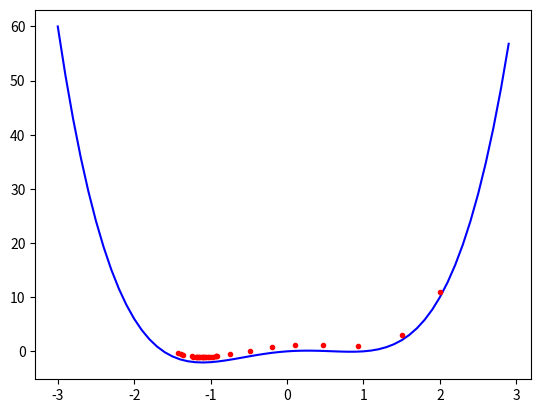

Python code for this plot:


import matplotlib.pyplot as plt
import numpy as np

f = lambda x : x**4 - 2*x**2 + x
f_grad = lambda x : 4*x**3 - 4*x + 1

def a():
    x = np.arange(-3, 3, 0.1)
    y = f(x)
    plt.plot(x, y, 'b-')

def b():
    y = f(2)
    y_ = f_grad(2)
    print([y, y_])

def c():
    eta = 0.05
    n = 30
    x = 2

    x_list = list()
    x_list.append(x)
    y_list = list()
    y_list.append(f(x)+1)

    for _ in range(n):
        x = x - eta * f_grad(x)
        x_list.append(x)
        y_list.append(f(x)+1)

    plt.plot(x_list, y_list, 'r.')

def d():
    eta = 0.02
    rho = 0.8
    n = 30
    x = 2

    x_list = list()
    x_list.append(x)
    y_list = list()
    y_list.append(f(x)+1)

    v = 0
    for _ in range(n):
        v = rho*v - f_grad(x)
        x = x + eta * v
        x_list.append(x)
        y_list.append(f(x)+1)

    plt.plot(x_list, y_list, 'r.')

a()
d()
plt.show()
